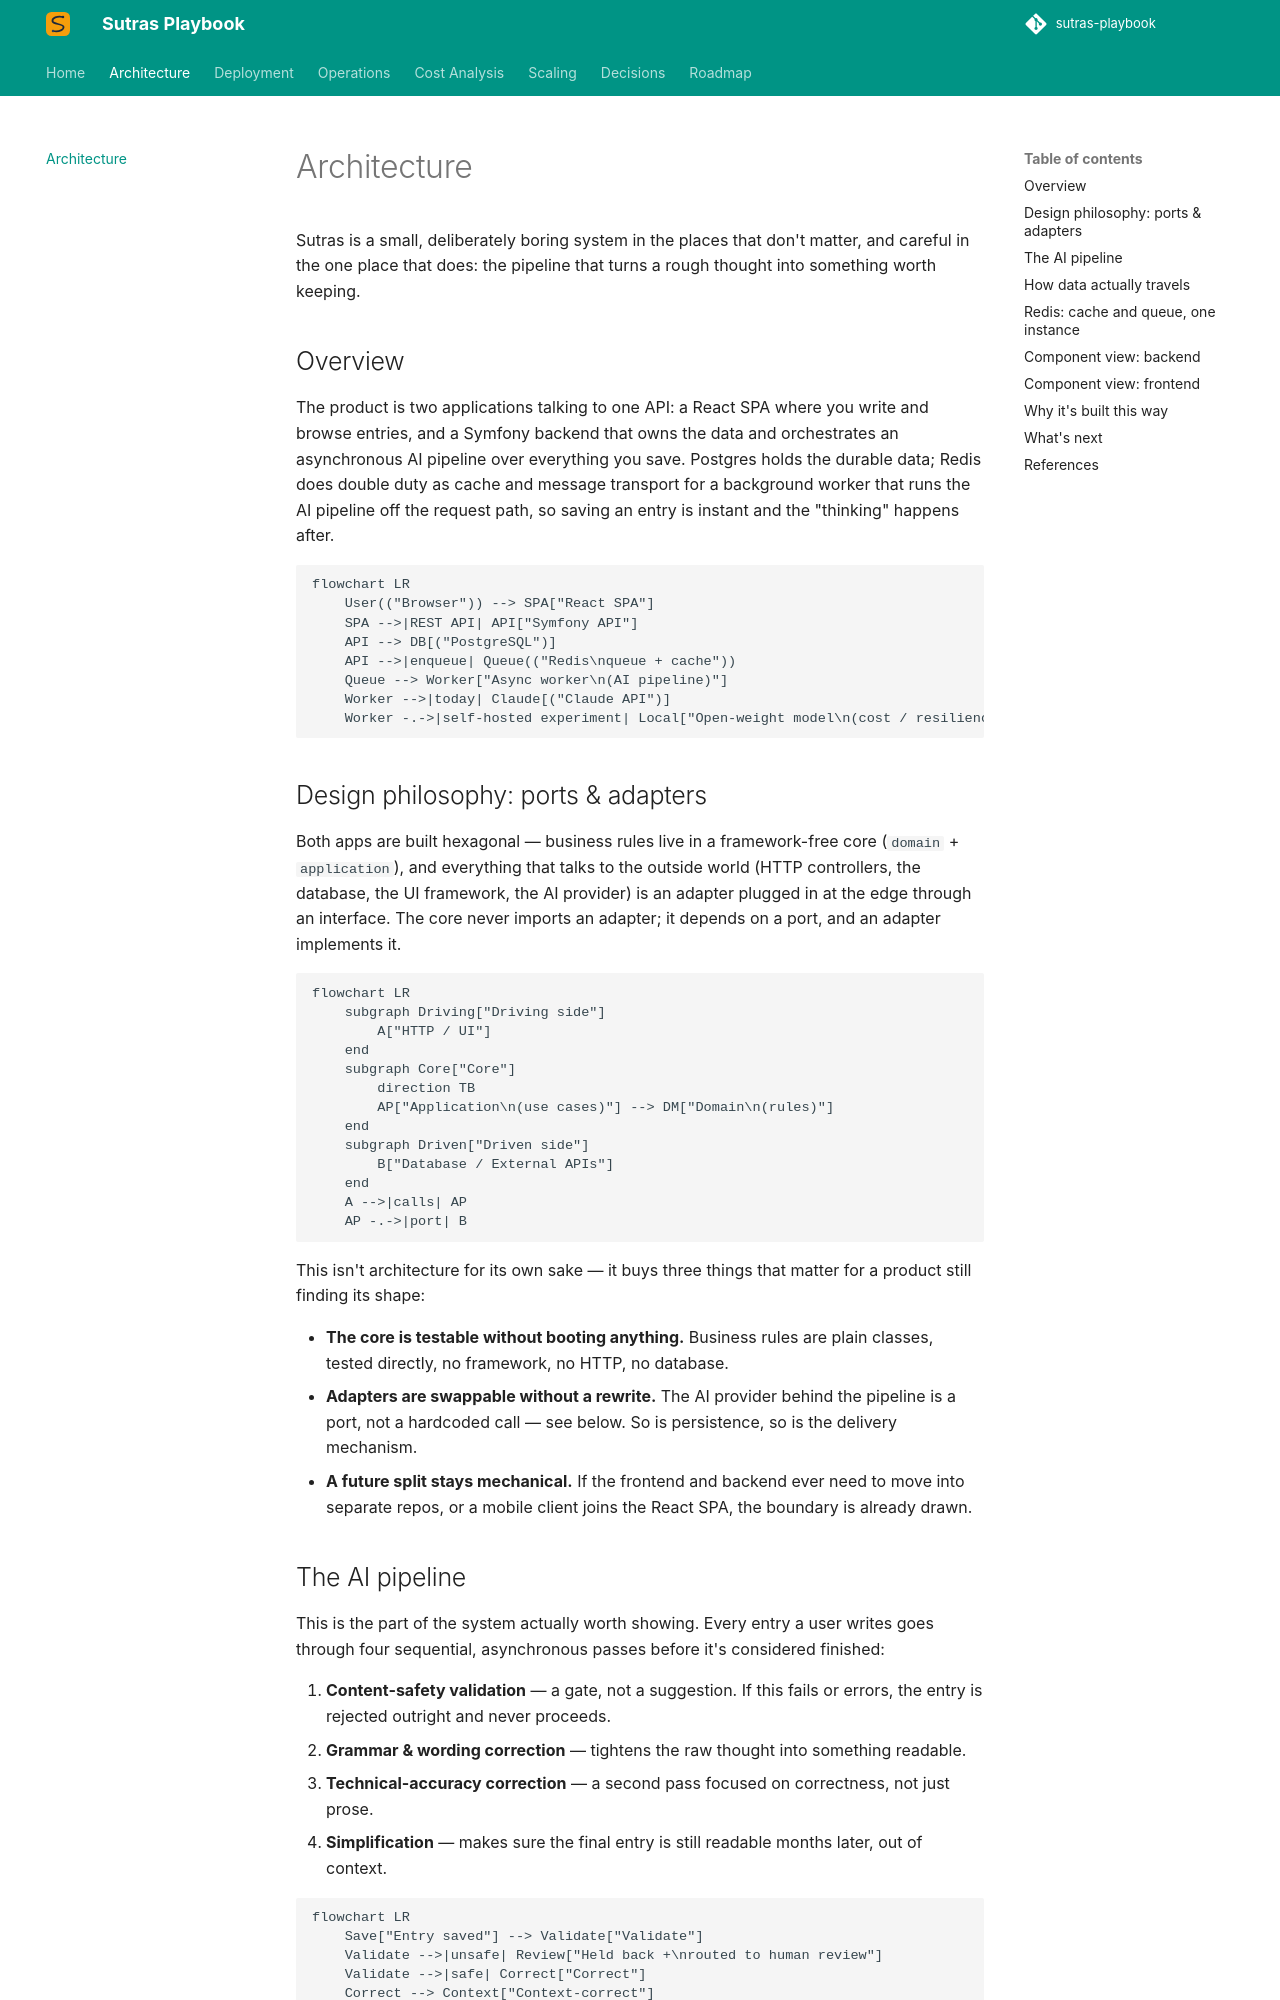

repository: sharmilanAmpi/sutras-playbook · page: architecture/index.html · generator: mkdocs

# Architecture

Sutras is a small, deliberately boring system in the places that don't matter, and careful in the one place that does: the pipeline that turns a rough thought into something worth keeping.

## Overview

The product is two applications talking to one API: a React SPA where you write and browse entries, and a Symfony backend that owns the data and orchestrates an asynchronous AI pipeline over everything you save. Postgres holds the durable data; Redis does double duty as cache and message transport for a background worker that runs the AI pipeline off the request path, so saving an entry is instant and the "thinking" happens after.

```mermaid
flowchart LR
    User(("Browser")) --> SPA["React SPA"]
    SPA -->|REST API| API["Symfony API"]
    API --> DB[("PostgreSQL")]
    API -->|enqueue| Queue(("Redis\nqueue + cache"))
    Queue --> Worker["Async worker\n(AI pipeline)"]
    Worker -->|today| Claude[("Claude API")]
    Worker -.->|self-hosted experiment| Local["Open-weight model\n(cost / resilience)"]
```

## Design philosophy: ports & adapters

Both apps are built hexagonal — business rules live in a framework-free core (`domain` + `application`), and everything that talks to the outside world (HTTP controllers, the database, the UI framework, the AI provider) is an adapter plugged in at the edge through an interface. The core never imports an adapter; it depends on a port, and an adapter implements it.

```mermaid
flowchart LR
    subgraph Driving["Driving side"]
        A["HTTP / UI"]
    end
    subgraph Core["Core"]
        direction TB
        AP["Application\n(use cases)"] --> DM["Domain\n(rules)"]
    end
    subgraph Driven["Driven side"]
        B["Database / External APIs"]
    end
    A -->|calls| AP
    AP -.->|port| B
```

This isn't architecture for its own sake — it buys three things that matter for a product still finding its shape:

- **The core is testable without booting anything.** Business rules are plain classes, tested directly, no framework, no HTTP, no database.
- **Adapters are swappable without a rewrite.** The AI provider behind the pipeline is a port, not a hardcoded call — see below. So is persistence, so is the delivery mechanism.
- **A future split stays mechanical.** If the frontend and backend ever need to move into separate repos, or a mobile client joins the React SPA, the boundary is already drawn.
